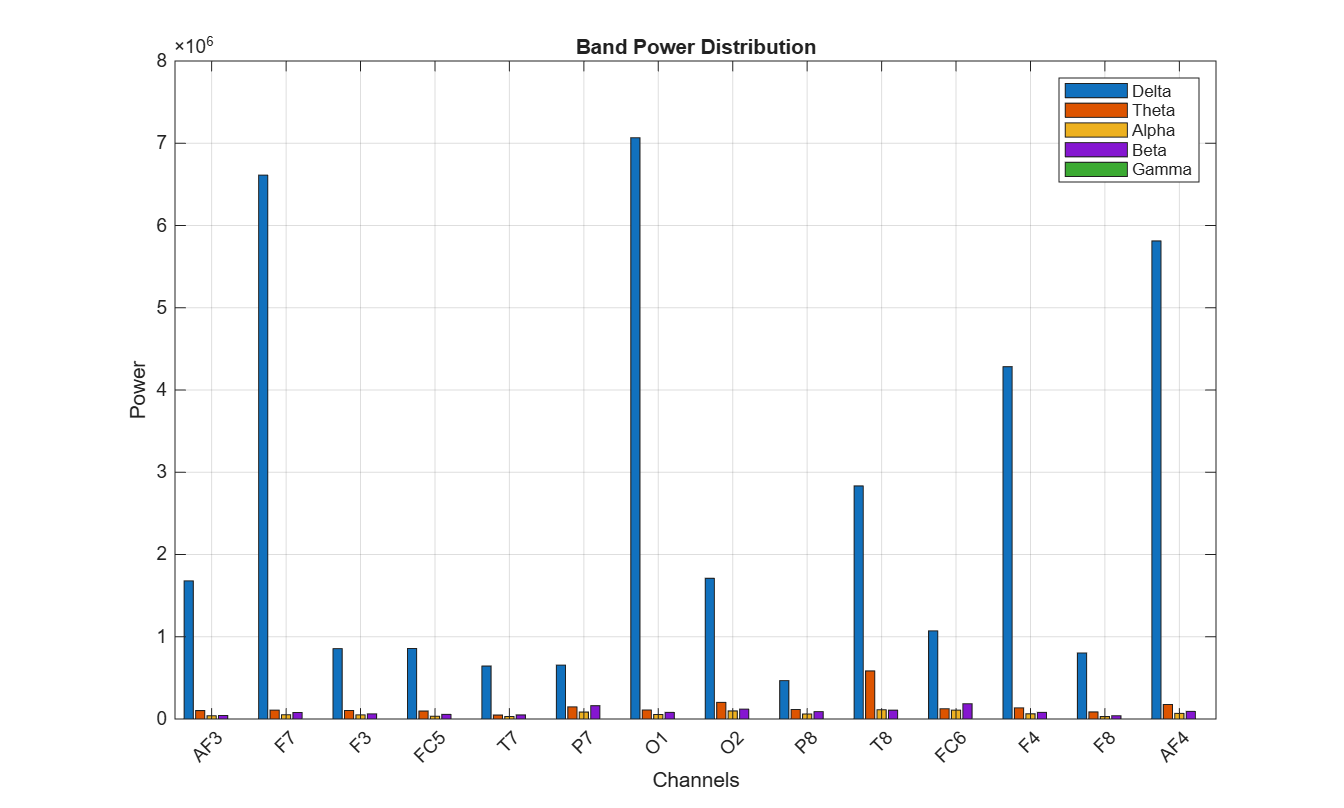

The table this chart was drawn from, first rows:
Channel, Delta, Theta, Alpha, Beta, Gamma
AF3, 1679812, 102743, 39230, 42171, 192.8
F7, 6612110, 107659, 51850, 78978, 926.3
F3, 855302, 103335, 49990, 62809, 302.2
FC5, 857368, 96322, 33194, 56157, 11.18
T7, 643682, 48102, 30207, 49664, 8.463
P7, 655166, 147902, 84548, 161843, 29.8
O1, 7066912, 108970, 54594, 80421, 726.1
O2, 1710336, 202046, 98087, 119778, 492.9
P8, 466771, 115427, 60804, 89796, 44.88
T8, 2833624, 584134, 112453, 107025, 729.9
FC6, 1071011, 124486, 107999, 185224, 75.33
F4, 4283638, 135727, 62854, 80406, 96.89
F8, 802873, 86002, 29525, 39491, 71.85
AF4, 5812237, 176512, 68611, 92794, 52.64
